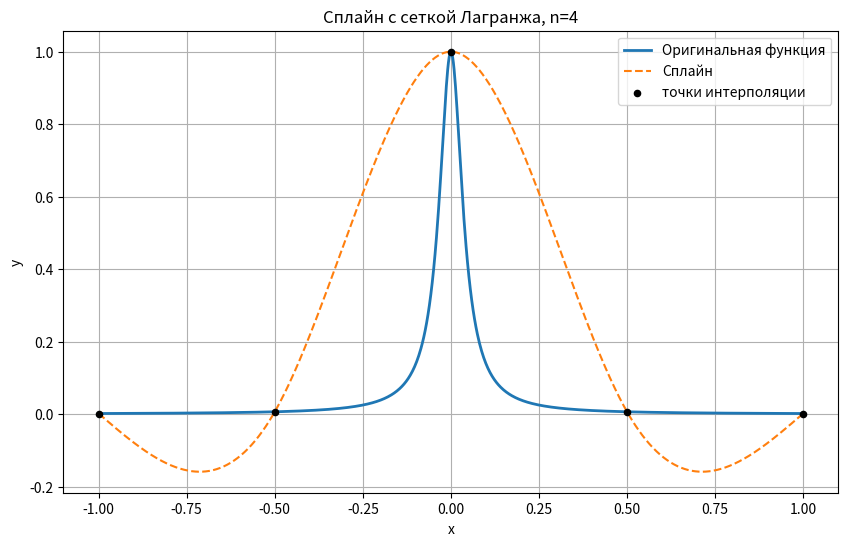

This chart was generated by the following Python code: (Note: this script raises an exception after producing the figure.)
from matplotlib import pyplot as plt
import numpy as np

grid_sizes = [4, 8, 16, 32, 64]
lagrange_grid = [[-1 + 2*j/(i) for j in range(i+1)] for i in grid_sizes]
chebyshev_grid= [[ -np.cos( (j*np.pi)/i ) for j in range(i+1)] for i in grid_sizes]

def f(x): 
    return 1/(1 + pow(25*x, 2))


def solve_system(a, b, c ,d):
    n = len(d)
    x = [0]*n
    p = [0]*n
    q = [0]*n

    p[0], q[0] = c[0] / b[0], d[0]/b[0]
    
    for i in range(1, n-1):
        betta = b[i] - a[i]*p[i-1]
        p[i] = c[i]/betta
        q[i] = (d[i] - a[i]*q[i-1])/(betta)  

    betta = b[n-1] - a[n-1]*p[n-2]
    q[n-1] = (d[n-1] - a[n-1]*q[n-2])/(betta)  

    # обратный ход
    x[-1] = q[-1]
    for i in range(len(x)-2,-1,-1): 
        x[i] = q[i] - p[i]*x[i+1]

    return x


x = np.linspace(-1, 1, 1000)
y_true = f(x)

def draw_spline(n, nodes, coefficients, points, name):
    plt.figure(figsize=(10, 6))
    plt.plot(x, y_true, label='Оригинальная функция', linewidth=2)
    plt.plot(x, points, '--', label='Сплайн')
    plt.scatter(
        nodes[grid_sizes.index(n)],
        [S_i(t, get_index_by_t(t, nodes[grid_sizes.index(n)]), nodes[grid_sizes.index(n)], h, coefficients) for t in nodes[grid_sizes.index(n)]],
        color='black',
        s=20,
        label='точки интерполяции',
        zorder=3
    )
    plt.title(f'Сплайн с сеткой {name}, n={n}')
    plt.xlabel('x')
    plt.ylabel('y')
    plt.grid()
    plt.legend()

    plt.savefig(f'сплайны/Сплайн с сеткой {name}, n={n}.png', dpi=150)
    plt.close()



def S_i(x, i, nodes, h, coef):
    return ( coef[i-1]/(6*h[i-1]) ) * (nodes[i] - x)**3 \
            + ( coef[i]/(6*h[i-1]) ) * (x - nodes[i-1])**3 \
            + ( f(nodes[i-1]) - (coef[i-1]*h[i-1]**2)/6 ) * (nodes[i] - x)/h[i-1] \
            + ( f(nodes[i]) - (coef[i]*h[i-1]**2)/6 ) * (x - nodes[i-1])/h[i-1]

def get_index_by_t(t, nodes):
    for i in range(len(nodes)-1):
        if nodes[i] <= t <= nodes[i+1]:
            return i+1
    return -1

for k, n in enumerate(grid_sizes):
    nodes = lagrange_grid[k]
    h = np.diff(nodes)
    values = [f(t) for t in nodes]

    a_list = [0.0] * (n - 1)
    b_list = [0.0] * (n - 1)
    c_list = [0.0] * (n - 1)
    d_list = [0.0] * (n - 1)

    for r in range(n - 1):
        i = r + 1
        b_list[r] = (h[i - 1] + h[i]) / 3

        if r > 0:
            a_list[r] = h[i - 1] / 6
        if r < n - 2:
            c_list[r] = h[i] / 6
        d_list[r] = (
            (values[i + 1] - values[i]) / h[i]
            - (values[i] - values[i - 1]) / h[i - 1]
        )

    coefficients = solve_system(
        a_list, b_list, c_list, d_list
    )
    M = [0.0] + coefficients + [0.0]

    points = [S_i(t, get_index_by_t(t, lagrange_grid[k]), lagrange_grid[k], h, M) for t in x]
    points_Ch = [S_i(t, get_index_by_t(t, chebyshev_grid[k]), chebyshev_grid[k], h, M) for t in x]
    draw_spline(n, lagrange_grid, M, points, "Лагранжа")
    draw_spline(n, chebyshev_grid, M, points_Ch, "Чебышева")
